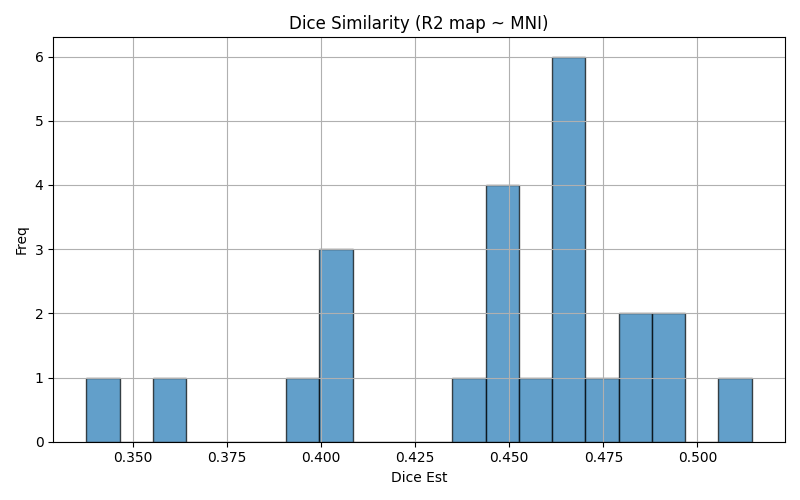

Data behind this chart, as committed beside it:
img1	img2	dice	voxinmask	voxoutmask	ratio_inoutmask
sub-xp221_run-01	mni152	0.4438	92.14	7.86	11.72
sub-xp217_run-02	mni152	0.4488	90.95	9.047	10.05
sub-xp204_run-02	mni152	0.4622	87.93	12.07	7.287
sub-xp221_run-03	mni152	0.4445	91.63	8.368	10.95
sub-xp207_run-03	mni152	0.3377	86.34	13.66	6.32
sub-xp216_run-03	mni152	0.49	93.1	6.904	13.48
sub-xp213_run-02	mni152	0.4785	93.35	6.654	14.03
sub-xp213_run-01	mni152	0.4677	91.24	8.759	10.42
sub-xp205_run-02	mni152	0.4665	91	9.002	10.11
sub-xp217_run-03	mni152	0.4625	90.31	9.693	9.317
sub-xp210_run-03	mni152	0.4006	91.01	8.99	10.12
sub-xp210_run-02	mni152	0.3976	91.15	8.849	10.3
sub-xp207_run-01	mni152	0.357	86.86	13.14	6.608
sub-xp216_run-01	mni152	0.4838	90.27	9.729	9.278
sub-xp205_run-03	mni152	0.4656	91.14	8.856	10.29
sub-xp221_run-02	mni152	0.4366	92.12	7.877	11.69
sub-xp210_run-01	mni152	0.4027	91.56	8.437	10.85
sub-xp213_run-03	mni152	0.4885	93.46	6.535	14.3
sub-xp207_run-02	mni152	0.404	97.8	2.203	44.39
sub-xp216_run-02	mni152	0.4801	93.42	6.58	14.2
sub-xp217_run-01	mni152	0.4536	91.49	8.508	10.75
sub-xp204_run-01	mni152	0.4512	87.36	12.64	6.912
sub-xp205_run-01	mni152	0.5144	97.52	2.481	39.31
sub-xp204_run-03	mni152	0.4628	87.88	12.12	7.249
